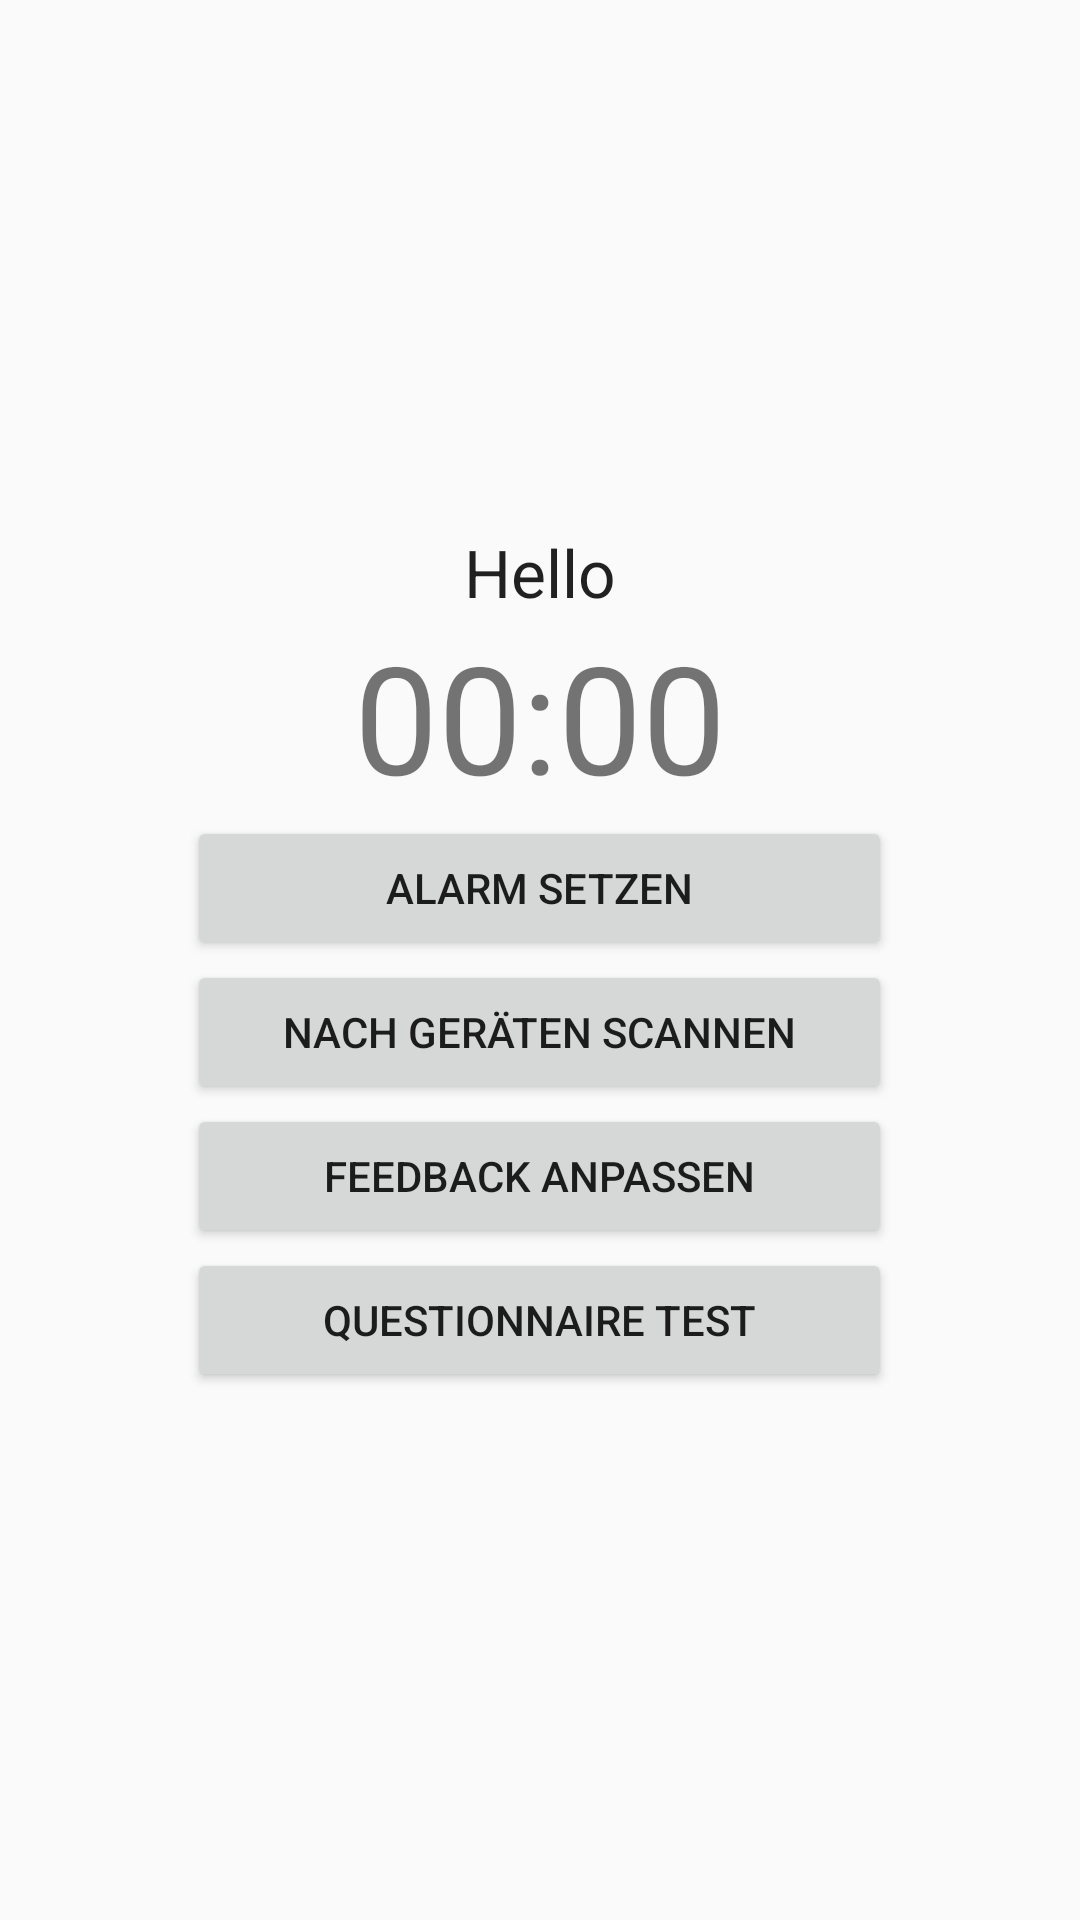

Layout XML and referenced resources for this Android screen:
<!-- AndroidManifest.xml: application theme Theme.AppCompat.Light -->
<!-- res/layout/main_menu.xml -->
<?xml version="1.0" encoding="utf-8"?>
<LinearLayout
    xmlns:android="http://schemas.android.com/apk/res/android"
    android:orientation="vertical"
    android:layout_width="match_parent"
    android:gravity="center_vertical"
    android:layout_height="match_parent">

    <TextView
        android:layout_width="fill_parent"
        android:layout_height="wrap_content"
        android:gravity="center_horizontal"
        android:textAppearance="?android:attr/textAppearanceLarge"
        android:text="Hello"
        android:id="@+id/alarmReminder"
        android:layout_gravity="center_horizontal" />

    <TextView
        android:layout_width="wrap_content"
        android:layout_height="wrap_content"
        android:text="@string/time_alarm"
        android:textSize="50dp"
        android:id="@+id/alarmTime"
        android:layout_gravity="center_horizontal" />

    <Button
        android:layout_width="235dp"
        android:layout_height="wrap_content"
        android:text="@string/set_alarm"
        android:id="@+id/button4"
        android:onClick="setAlarmTime"
        android:layout_gravity="center_horizontal" />

    <Button
        android:layout_width="235dp"
        android:layout_height="wrap_content"
        android:text="@string/scan_for_device"
        android:id="@+id/button2"
        android:layout_gravity="center_horizontal"
        android:onClick="goToScanDevices"/>

    <Button
        android:layout_width="235dp"
        android:layout_height="wrap_content"
        android:text="@string/feedback_customization"
        android:id="@+id/button3"
        android:layout_gravity="center_horizontal"
        android:onClick="goToAppConfiguration"/>

    <Button
        android:layout_width="235dp"
        android:layout_height="wrap_content"
        android:text="Questionnaire Test"
        android:layout_gravity="center_horizontal"
        android:id="@+id/button5"
        android:onClick="testQuestionnaire"/>

</LinearLayout>
<!-- resources referenced by this layout -->
<resources>
  <string name="feedback_customization">Feedback anpassen</string>
  <string name="scan_for_device">Nach Geräten scannen</string>
  <string name="set_alarm">Alarm setzen</string>
  <string name="time_alarm">00:00</string>
</resources>
